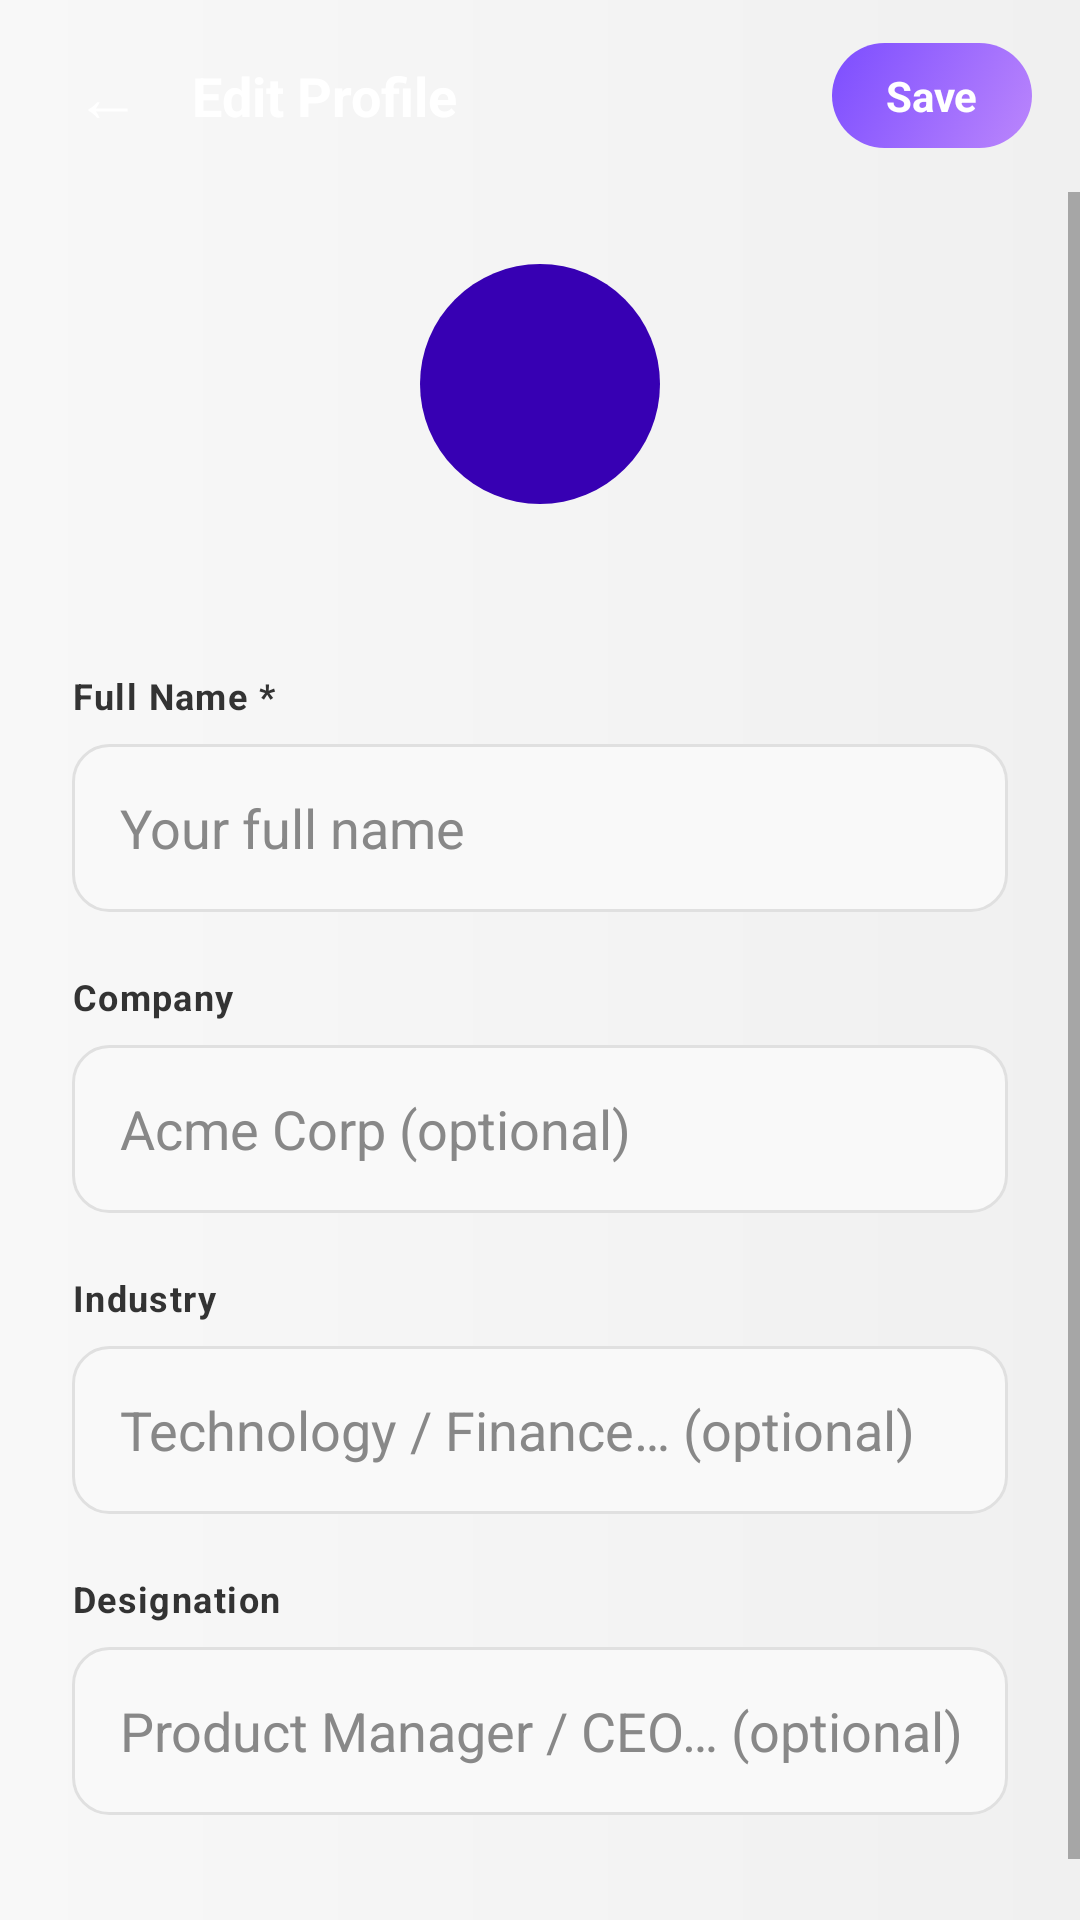

Write the Android layout XML for this screen, with the resource values it uses.
<!-- AndroidManifest.xml: activity theme Theme.MeetingRecorder.NoActionBar -->
<!-- res/layout/activity_profile.xml -->
<?xml version="1.0" encoding="utf-8"?>
<LinearLayout xmlns:android="http://schemas.android.com/apk/res/android"
    android:layout_width="match_parent"
    android:layout_height="match_parent"
    android:background="@drawable/bg_screen_gradient"
    android:orientation="vertical">

    
    <LinearLayout
        android:layout_width="match_parent"
        android:layout_height="64dp"
        android:gravity="center_vertical"
        android:paddingHorizontal="16dp"
        android:background="@drawable/bg_gradient_header"
        android:orientation="horizontal">

        <TextView
            android:id="@+id/btn_back"
            android:layout_width="40dp"
            android:layout_height="40dp"
            android:gravity="center"
            android:text="←"
            android:textColor="@color/white"
            android:textSize="22sp" />

        <TextView
            android:layout_width="0dp"
            android:layout_height="wrap_content"
            android:layout_weight="1"
            android:layout_marginStart="8dp"
            android:text="Edit Profile"
            android:textColor="@color/white"
            android:textSize="18sp"
            android:textStyle="bold" />

        <TextView
            android:id="@+id/btn_save"
            android:layout_width="wrap_content"
            android:layout_height="wrap_content"
            android:background="@drawable/bg_record_button"
            android:paddingHorizontal="18dp"
            android:paddingVertical="8dp"
            android:text="Save"
            android:textColor="@color/white"
            android:textSize="14sp"
            android:textStyle="bold" />
    </LinearLayout>

    <ScrollView
        android:layout_width="match_parent"
        android:layout_height="0dp"
        android:layout_weight="1">

        <LinearLayout
            android:layout_width="match_parent"
            android:layout_height="wrap_content"
            android:orientation="vertical"
            android:padding="24dp">

            
            <LinearLayout
                android:layout_width="match_parent"
                android:layout_height="wrap_content"
                android:gravity="center"
                android:layout_marginBottom="28dp"
                android:orientation="vertical">

                <TextView
                    android:id="@+id/tv_profile_avatar"
                    android:layout_width="80dp"
                    android:layout_height="80dp"
                    android:layout_marginBottom="10dp"
                    android:background="@drawable/bg_avatar"
                    android:gravity="center"
                    android:textColor="@color/white"
                    android:textSize="28sp"
                    android:textStyle="bold" />

                <TextView
                    android:id="@+id/tv_profile_email_display"
                    android:layout_width="wrap_content"
                    android:layout_height="wrap_content"
                    android:textColor="@color/text_secondary"
                    android:textSize="13sp" />
            </LinearLayout>

            
            <TextView android:layout_width="wrap_content" android:layout_height="wrap_content"
                android:text="Full Name *" android:textColor="@color/text_secondary"
                android:textSize="12sp" android:textStyle="bold" android:letterSpacing="0.04"
                android:layout_marginBottom="8dp" />
            <EditText android:id="@+id/et_profile_name" android:layout_width="match_parent"
                android:layout_height="56dp" android:layout_marginBottom="20dp"
                android:background="@drawable/bg_email_banner" android:inputType="textPersonName"
                android:paddingHorizontal="16dp" android:textColor="@color/text_primary"
                android:textColorHint="@color/text_hint" android:hint="Your full name" />

            
            <TextView android:layout_width="wrap_content" android:layout_height="wrap_content"
                android:text="Company" android:textColor="@color/text_secondary"
                android:textSize="12sp" android:textStyle="bold" android:letterSpacing="0.04"
                android:layout_marginBottom="8dp" />
            <EditText android:id="@+id/et_profile_company" android:layout_width="match_parent"
                android:layout_height="56dp" android:layout_marginBottom="20dp"
                android:background="@drawable/bg_email_banner" android:inputType="textCapWords"
                android:paddingHorizontal="16dp" android:textColor="@color/text_primary"
                android:textColorHint="@color/text_hint" android:hint="Acme Corp (optional)" />

            
            <TextView android:layout_width="wrap_content" android:layout_height="wrap_content"
                android:text="Industry" android:textColor="@color/text_secondary"
                android:textSize="12sp" android:textStyle="bold" android:letterSpacing="0.04"
                android:layout_marginBottom="8dp" />
            <EditText android:id="@+id/et_profile_industry" android:layout_width="match_parent"
                android:layout_height="56dp" android:layout_marginBottom="20dp"
                android:background="@drawable/bg_email_banner" android:inputType="textCapWords"
                android:paddingHorizontal="16dp" android:textColor="@color/text_primary"
                android:textColorHint="@color/text_hint" android:hint="Technology / Finance… (optional)" />

            
            <TextView android:layout_width="wrap_content" android:layout_height="wrap_content"
                android:text="Designation" android:textColor="@color/text_secondary"
                android:textSize="12sp" android:textStyle="bold" android:letterSpacing="0.04"
                android:layout_marginBottom="8dp" />
            <EditText android:id="@+id/et_profile_designation" android:layout_width="match_parent"
                android:layout_height="56dp" android:layout_marginBottom="32dp"
                android:background="@drawable/bg_email_banner" android:inputType="textCapWords"
                android:paddingHorizontal="16dp" android:textColor="@color/text_primary"
                android:textColorHint="@color/text_hint" android:hint="Product Manager / CEO… (optional)" />

            <ProgressBar android:id="@+id/profile_progress"
                android:layout_width="wrap_content" android:layout_height="wrap_content"
                android:layout_gravity="center_horizontal" android:layout_marginBottom="12dp"
                android:indeterminateTint="@color/primary" android:visibility="gone" />

        </LinearLayout>
    </ScrollView>
</LinearLayout>
<!-- resources referenced by this layout -->
<resources>
  <color name="primary">#7C4DFF</color>
  <color name="text_hint">#888888</color>
  <color name="text_primary">#000000</color>
  <color name="text_secondary">#333333</color>
  <color name="white">#FFFFFFFF</color>
  <!-- drawable bg_avatar (drawable) -->
  <?xml version="1.0" encoding="utf-8"?>
  <shape xmlns:android="http://schemas.android.com/apk/res/android"
      android:shape="oval">
      <solid android:color="#3700B3"/>
  </shape>
  <!-- drawable bg_email_banner (drawable) -->
  <?xml version="1.0" encoding="utf-8"?>
  <shape xmlns:android="http://schemas.android.com/apk/res/android"
      android:shape="rectangle">
      <solid android:color="#F9F9F9" />
      <corners android:radius="12dp" />
      <stroke android:width="1dp" android:color="#E0E0E0" />
  </shape>
  <!-- drawable bg_gradient_header (drawable-night) -->
  <?xml version="1.0" encoding="utf-8"?>
  <shape xmlns:android="http://schemas.android.com/apk/res/android">
      <gradient
          android:angle="135"
          android:startColor="#1A0A2E"
          android:centerColor="#16213E"
          android:endColor="#0F3460"
          android:type="linear" />
  </shape>
  <!-- drawable bg_record_button (drawable) -->
  <?xml version="1.0" encoding="utf-8"?>
  <selector xmlns:android="http://schemas.android.com/apk/res/android">
      <item android:state_pressed="true">
          <shape android:shape="rectangle">
              <gradient
                  android:angle="135"
                  android:startColor="#7B2FBE"
                  android:endColor="#4A1A8C"
                  android:type="linear" />
              <corners android:radius="18dp" />
          </shape>
      </item>
      <item>
          <shape android:shape="rectangle">
              <gradient
                  android:angle="135"
                  android:startColor="#BB86FC"
                  android:endColor="#7C4DFF"
                  android:type="linear" />
              <corners android:radius="18dp" />
          </shape>
      </item>
  </selector>
  <!-- drawable bg_screen_gradient (drawable) -->
  <?xml version="1.0" encoding="utf-8"?>
  <shape xmlns:android="http://schemas.android.com/apk/res/android"
      android:shape="rectangle">
      <gradient
          android:angle="180"
          android:startColor="#F0F0F0"
          android:endColor="#F8F8F8"
          android:type="linear" />
  </shape>
  <style name="Theme.MeetingRecorder.NoActionBar" parent="Theme.MeetingRecorder">
          <item name="windowActionBar">false</item>
          <item name="windowNoTitle">true</item>
      </style>
  <style name="Theme.MeetingRecorder" parent="Theme.MaterialComponents.DayNight.NoActionBar">
          <item name="colorPrimary">@color/primary</item>
          <item name="colorPrimaryVariant">@color/primary_variant</item>
          <item name="colorOnPrimary">@color/black</item>
          <item name="colorSecondary">@color/secondary</item>
          <item name="colorSecondaryVariant">@color/secondary</item>
          <item name="colorOnSecondary">@color/black</item>
          <item name="android:statusBarColor">@color/background_dark</item>
          <item name="android:windowBackground">@color/background_dark</item>
          
          <item name="tabStyle">@style/MeetingTabStyle</item>
      </style>
  <color name="primary_variant">#5C35CC</color>
  <color name="black">#FF000000</color>
  <color name="secondary">#00897B</color>
  <color name="background_dark">#F5F5F5</color>
  <style name="MeetingTabStyle" parent="Widget.MaterialComponents.TabLayout">
          <item name="tabTextColor">@color/text_secondary</item>
          <item name="tabSelectedTextColor">@color/primary</item>
          <item name="tabIndicatorColor">@color/primary</item>
          <item name="tabBackground">@color/surface_dark</item>
      </style>
  <color name="surface_dark">#FFFFFF</color>
</resources>
